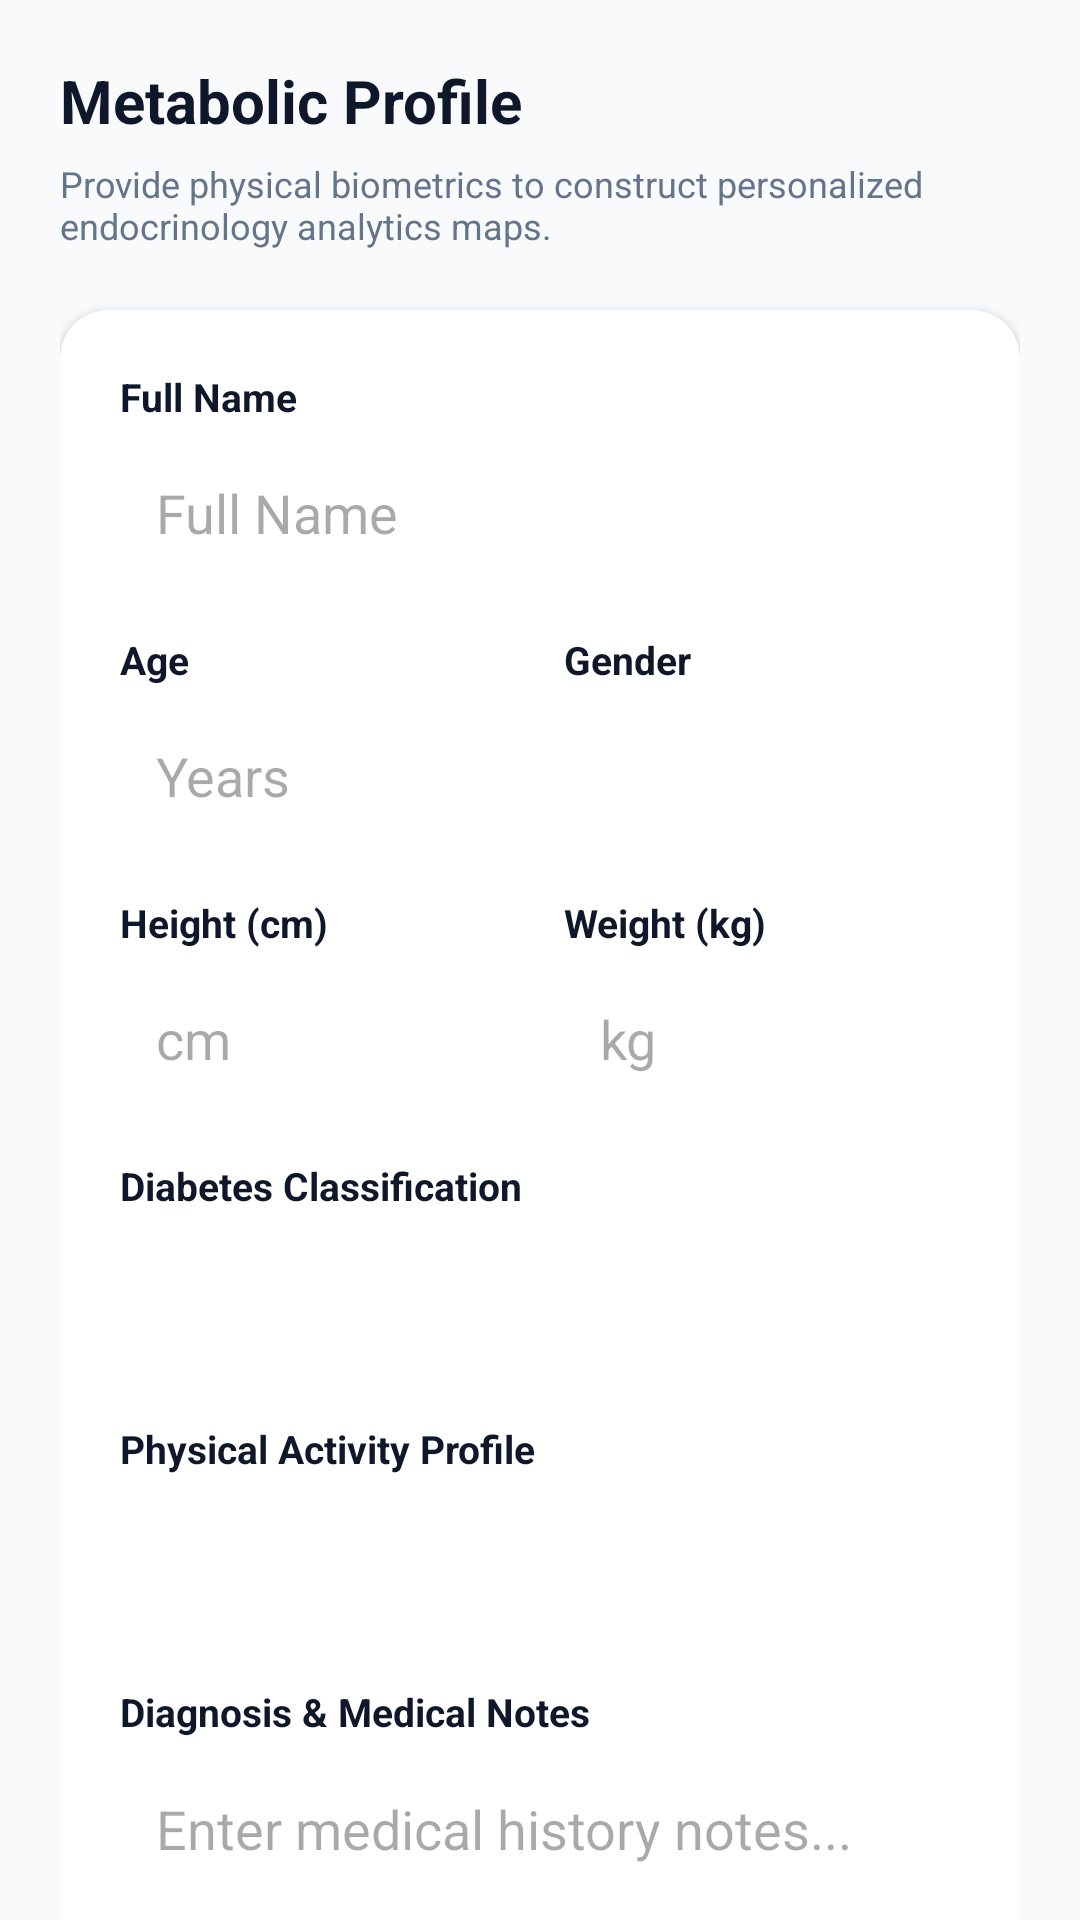

Layout XML and referenced resources for this Android screen:
<!-- AndroidManifest.xml: application theme Theme.AIDiabetes -->
<!-- res/layout/fragment_profile.xml -->
<?xml version="1.0" encoding="utf-8"?>
<androidx.core.widget.NestedScrollView xmlns:android="http://schemas.android.com/apk/res/android"
    xmlns:app="http://schemas.android.com/apk/res-auto"
    android:layout_width="match_parent"
    android:layout_height="match_parent"
    android:background="@color/bg_light"
    android:fillViewport="true">

    <LinearLayout
        android:layout_width="match_parent"
        android:layout_height="wrap_content"
        android:orientation="vertical"
        android:padding="20dp">

        <TextView
            android:layout_width="wrap_content"
            android:layout_height="wrap_content"
            android:text="Metabolic Profile"
            android:textColor="@color/text_dark"
            android:textSize="20sp"
            android:textStyle="bold"
            android:layout_marginBottom="6dp"/>

        <TextView
            android:layout_width="wrap_content"
            android:layout_height="wrap_content"
            android:text="Provide physical biometrics to construct personalized endocrinology analytics maps."
            android:textColor="@color/text_muted"
            android:textSize="12sp"
            android:layout_marginBottom="20dp"/>

        <androidx.cardview.widget.CardView
            android:layout_width="match_parent"
            android:layout_height="wrap_content"
            app:cardCornerRadius="16dp"
            app:cardElevation="2dp"
            android:layout_marginBottom="16dp">

            <LinearLayout
                android:layout_width="match_parent"
                android:layout_height="wrap_content"
                android:orientation="vertical"
                android:padding="20dp">

                <TextView
                    android:layout_width="wrap_content"
                    android:layout_height="wrap_content"
                    android:text="Full Name"
                    android:textColor="@color/text_dark"
                    android:textSize="13sp"
                    android:textStyle="bold"
                    android:layout_marginBottom="6dp"/>

                <EditText
                    android:id="@+id/et_profile_name"
                    android:layout_width="match_parent"
                    android:layout_height="48dp"
                    android:hint="Full Name"
                    android:inputType="textPersonName"
                    android:padding="12dp"
                    android:background="@drawable/card_glass"
                    android:textColor="@color/text_dark"
                    android:layout_marginBottom="16dp"/>

                <LinearLayout
                    android:layout_width="match_parent"
                    android:layout_height="wrap_content"
                    android:orientation="horizontal"
                    android:layout_marginBottom="16dp">

                    <LinearLayout
                        android:layout_width="0dp"
                        android:layout_weight="1"
                        android:layout_height="wrap_content"
                        android:orientation="vertical"
                        android:layout_marginEnd="8dp">

                        <TextView
                            android:layout_width="wrap_content"
                            android:layout_height="wrap_content"
                            android:text="Age"
                            android:textColor="@color/text_dark"
                            android:textSize="13sp"
                            android:textStyle="bold"
                            android:layout_marginBottom="6dp"/>

                        <EditText
                            android:id="@+id/et_profile_age"
                            android:layout_width="match_parent"
                            android:layout_height="48dp"
                            android:hint="Years"
                            android:inputType="number"
                            android:padding="12dp"
                            android:background="@drawable/card_glass"
                            android:textColor="@color/text_dark"/>

                    </LinearLayout>

                    <LinearLayout
                        android:layout_width="0dp"
                        android:layout_weight="1"
                        android:layout_height="wrap_content"
                        android:orientation="vertical"
                        android:layout_marginStart="8dp">

                        <TextView
                            android:layout_width="wrap_content"
                            android:layout_height="wrap_content"
                            android:text="Gender"
                            android:textColor="@color/text_dark"
                            android:textSize="13sp"
                            android:textStyle="bold"
                            android:layout_marginBottom="6dp"/>

                        <Spinner
                            android:id="@+id/spinner_gender"
                            android:layout_width="match_parent"
                            android:layout_height="48dp"
                            android:background="@drawable/card_glass"/>

                    </LinearLayout>

                </LinearLayout>

                <LinearLayout
                    android:layout_width="match_parent"
                    android:layout_height="wrap_content"
                    android:orientation="horizontal"
                    android:layout_marginBottom="16dp">

                    <LinearLayout
                        android:layout_width="0dp"
                        android:layout_weight="1"
                        android:layout_height="wrap_content"
                        android:orientation="vertical"
                        android:layout_marginEnd="8dp">

                        <TextView
                            android:layout_width="wrap_content"
                            android:layout_height="wrap_content"
                            android:text="Height (cm)"
                            android:textColor="@color/text_dark"
                            android:textSize="13sp"
                            android:textStyle="bold"
                            android:layout_marginBottom="6dp"/>

                        <EditText
                            android:id="@+id/et_profile_height"
                            android:layout_width="match_parent"
                            android:layout_height="48dp"
                            android:hint="cm"
                            android:inputType="numberDecimal"
                            android:padding="12dp"
                            android:background="@drawable/card_glass"
                            android:textColor="@color/text_dark"/>

                    </LinearLayout>

                    <LinearLayout
                        android:layout_width="0dp"
                        android:layout_weight="1"
                        android:layout_height="wrap_content"
                        android:orientation="vertical"
                        android:layout_marginStart="8dp">

                        <TextView
                            android:layout_width="wrap_content"
                            android:layout_height="wrap_content"
                            android:text="Weight (kg)"
                            android:textColor="@color/text_dark"
                            android:textSize="13sp"
                            android:textStyle="bold"
                            android:layout_marginBottom="6dp"/>

                        <EditText
                            android:id="@+id/et_profile_weight"
                            android:layout_width="match_parent"
                            android:layout_height="48dp"
                            android:hint="kg"
                            android:inputType="numberDecimal"
                            android:padding="12dp"
                            android:background="@drawable/card_glass"
                            android:textColor="@color/text_dark"/>

                    </LinearLayout>

                </LinearLayout>

                <TextView
                    android:layout_width="wrap_content"
                    android:layout_height="wrap_content"
                    android:text="Diabetes Classification"
                    android:textColor="@color/text_dark"
                    android:textSize="13sp"
                    android:textStyle="bold"
                    android:layout_marginBottom="6dp"/>

                <Spinner
                    android:id="@+id/spinner_diabetes_type"
                    android:layout_width="match_parent"
                    android:layout_height="48dp"
                    android:background="@drawable/card_glass"
                    android:layout_marginBottom="16dp"/>

                <TextView
                    android:layout_width="wrap_content"
                    android:layout_height="wrap_content"
                    android:text="Physical Activity Profile"
                    android:textColor="@color/text_dark"
                    android:textSize="13sp"
                    android:textStyle="bold"
                    android:layout_marginBottom="6dp"/>

                <Spinner
                    android:id="@+id/spinner_activity"
                    android:layout_width="match_parent"
                    android:layout_height="48dp"
                    android:background="@drawable/card_glass"
                    android:layout_marginBottom="16dp"/>

                <TextView
                    android:layout_width="wrap_content"
                    android:layout_height="wrap_content"
                    android:text="Diagnosis &amp; Medical Notes"
                    android:textColor="@color/text_dark"
                    android:textSize="13sp"
                    android:textStyle="bold"
                    android:layout_marginBottom="6dp"/>

                <EditText
                    android:id="@+id/et_profile_notes"
                    android:layout_width="match_parent"
                    android:layout_height="80dp"
                    android:hint="Enter medical history notes..."
                    android:inputType="textMultiLine"
                    android:padding="12dp"
                    android:background="@drawable/card_glass"
                    android:textColor="@color/text_dark"
                    android:gravity="top"
                    android:layout_marginBottom="24dp"/>

                <Button
                    android:id="@+id/btn_save_profile"
                    android:layout_width="match_parent"
                    android:layout_height="50dp"
                    android:text="Save Profile Details"
                    android:backgroundTint="@color/primary"
                    android:textColor="@color/white"
                    android:textStyle="bold"/>

                <ProgressBar
                    android:id="@+id/progress_bar"
                    android:layout_width="wrap_content"
                    android:layout_height="wrap_content"
                    android:layout_gravity="center"
                    android:visibility="gone"
                    android:indeterminateTint="@color/primary"
                    android:layout_marginTop="16dp"/>

            </LinearLayout>

        </androidx.cardview.widget.CardView>

    </LinearLayout>

</androidx.core.widget.NestedScrollView>
<!-- resources referenced by this layout -->
<resources>
  <color name="bg_light">#F8FAFC</color>
  <color name="primary">#0D9488</color>
  <color name="text_dark">#0F172A</color>
  <color name="text_muted">#64748B</color>
  <color name="white">#FFFFFF</color>
  <style name="Theme.AIDiabetes" parent="Theme.Material3.DayNight.NoActionBar">
          
          <item name="colorPrimary">@color/primary</item>
          <item name="colorSecondary">@color/accent</item>
          
          
          <item name="android:statusBarColor">@color/bg_dark</item>
          <item name="android:windowBackground">@color/bg_light</item>
      </style>
  <color name="accent">#10B981</color>
  <color name="bg_dark">#0F172A</color>
</resources>
